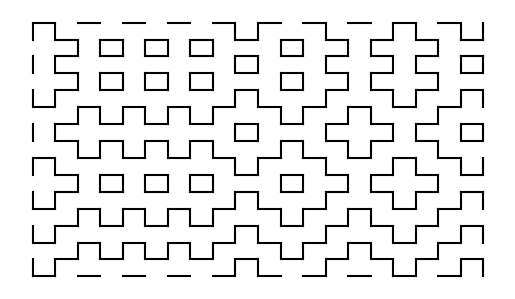

The script that saved this image:
from numpy.random import randint as t
import matplotlib.pyplot as p
e = enumerate
z = [20,15]
_,x = p.subplots()
x.set_aspect(z[1]/z[0])
[[[x.plot(*[[i, i + 1],[b,b]][::d],color="k") for i,k in e(l) if k==1] for b,l in e([([0,1]*((z[::d][0]//2)+1))[0+i:z[::d][0]+i] for i in [t(0,2) for _ in range(z[::d][1]+1)]])] for d in [-1,1]]
p.axis("off")
p.savefig(f"hitomezashi-stitch-{z[0]}-{z[1]}.png",dpi=120)
p.show()
